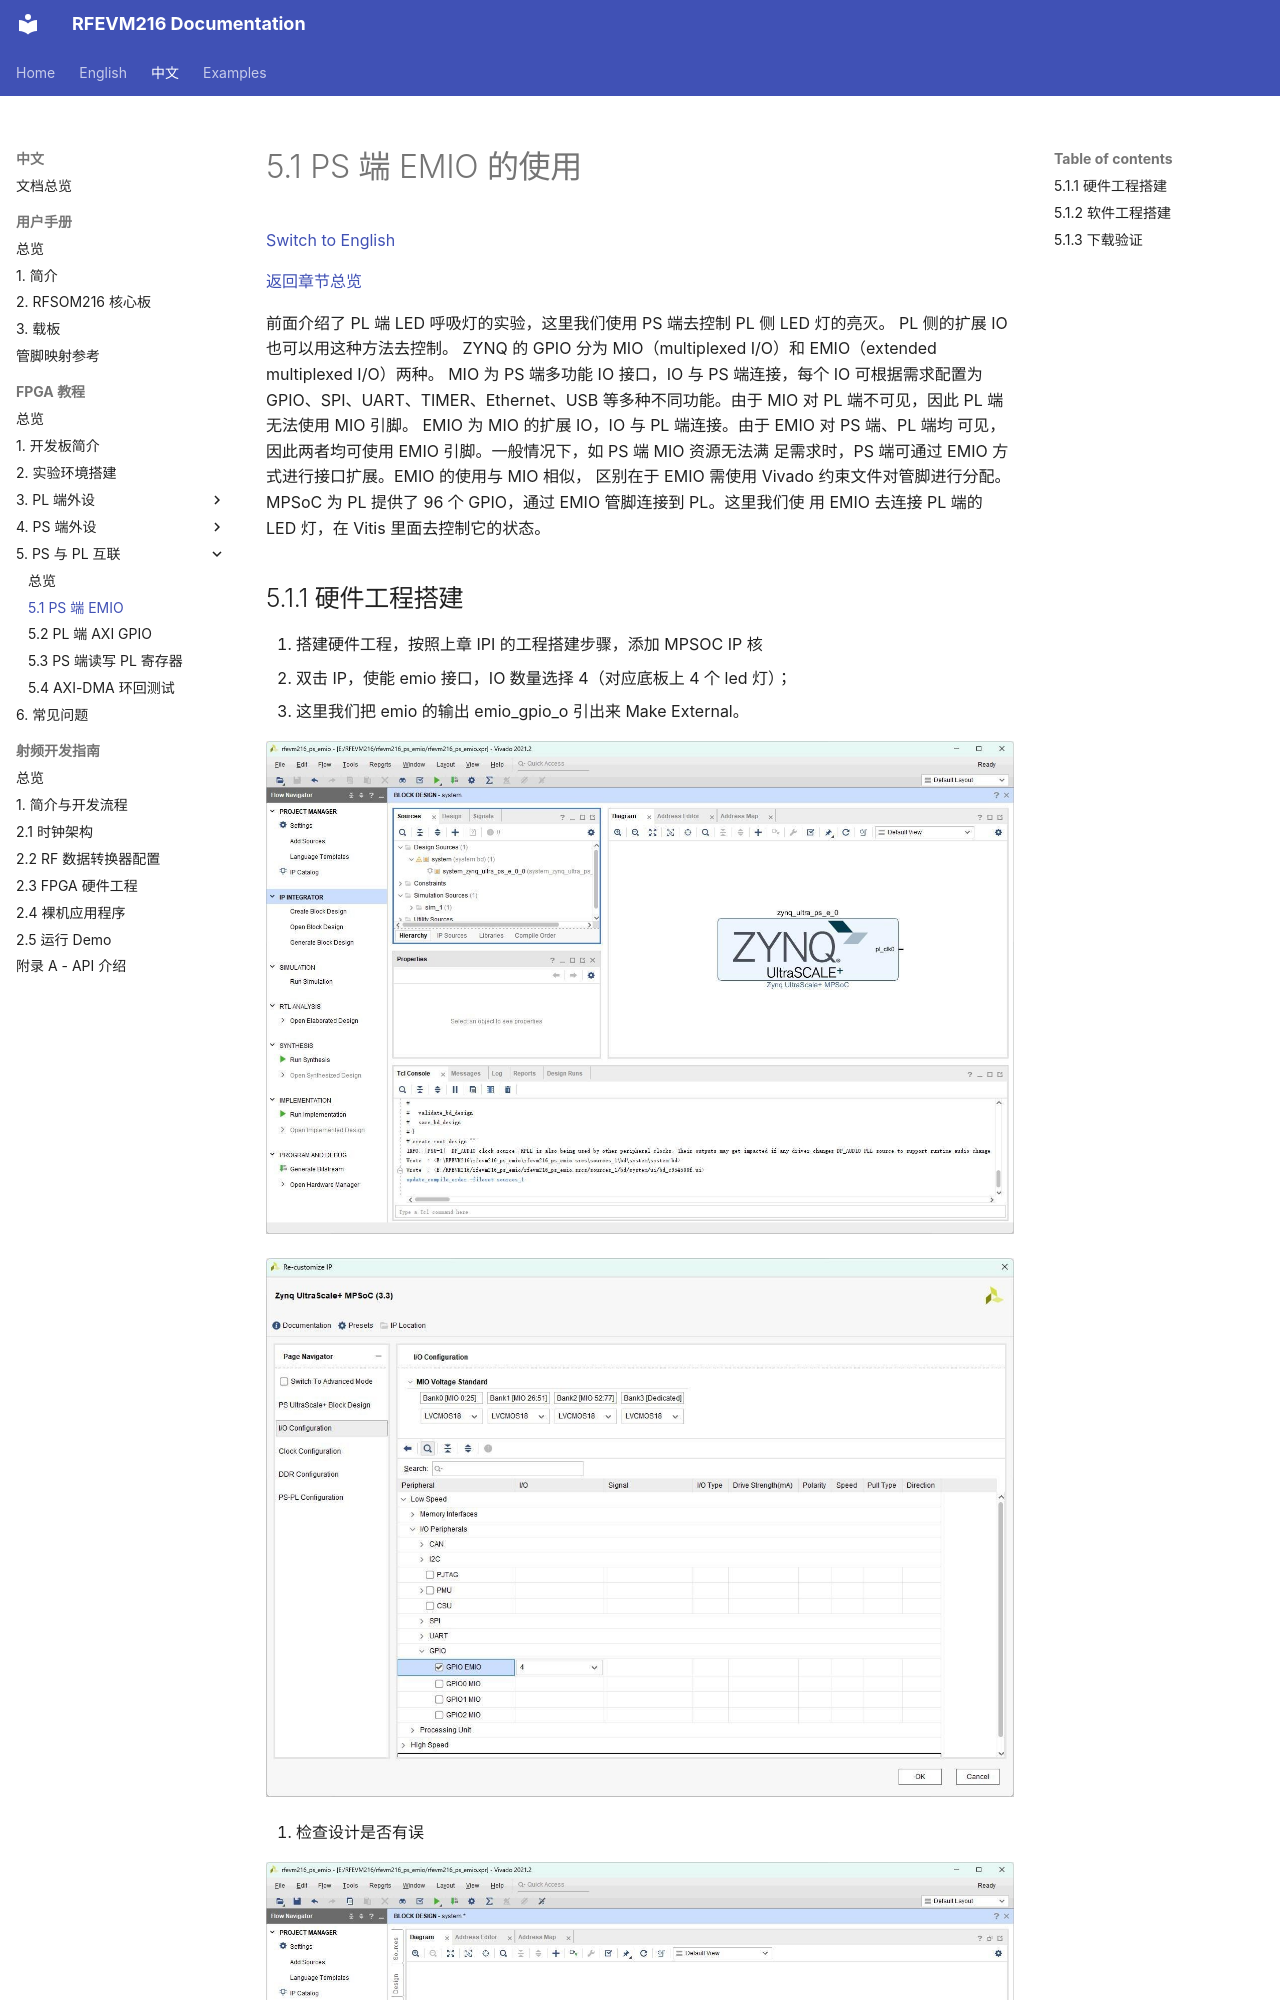

repository: lichen813-gif/RFEVM216 · page: zh/fpga-tutorial/05-ps-pl-interconnect/01-emio/index.html · generator: mkdocs

# 5.1 PS 端 EMIO 的使用

[Switch to English](../../../en/fpga-tutorial/05-ps-pl-interconnect/01-emio.md)

[返回章节总览](index.md)

前面介绍了 PL 端 LED 呼吸灯的实验，这里我们使用 PS 端去控制 PL 侧 LED
灯的亮灭。
PL 侧的扩展 IO 也可以用这种方法去控制。
ZYNQ 的 GPIO 分为 MIO（multiplexed I/O）和 EMIO（extended multiplexed
I/O）两种。
MIO 为 PS 端多功能 IO 接口，IO 与 PS 端连接，每个 IO 可根据需求配置为
GPIO、SPI、UART、TIMER、Ethernet、USB 等多种不同功能。由于 MIO 对 PL
端不可见，因此 PL 端无法使用 MIO 引脚。
EMIO 为 MIO 的扩展 IO，IO 与 PL 端连接。由于 EMIO
